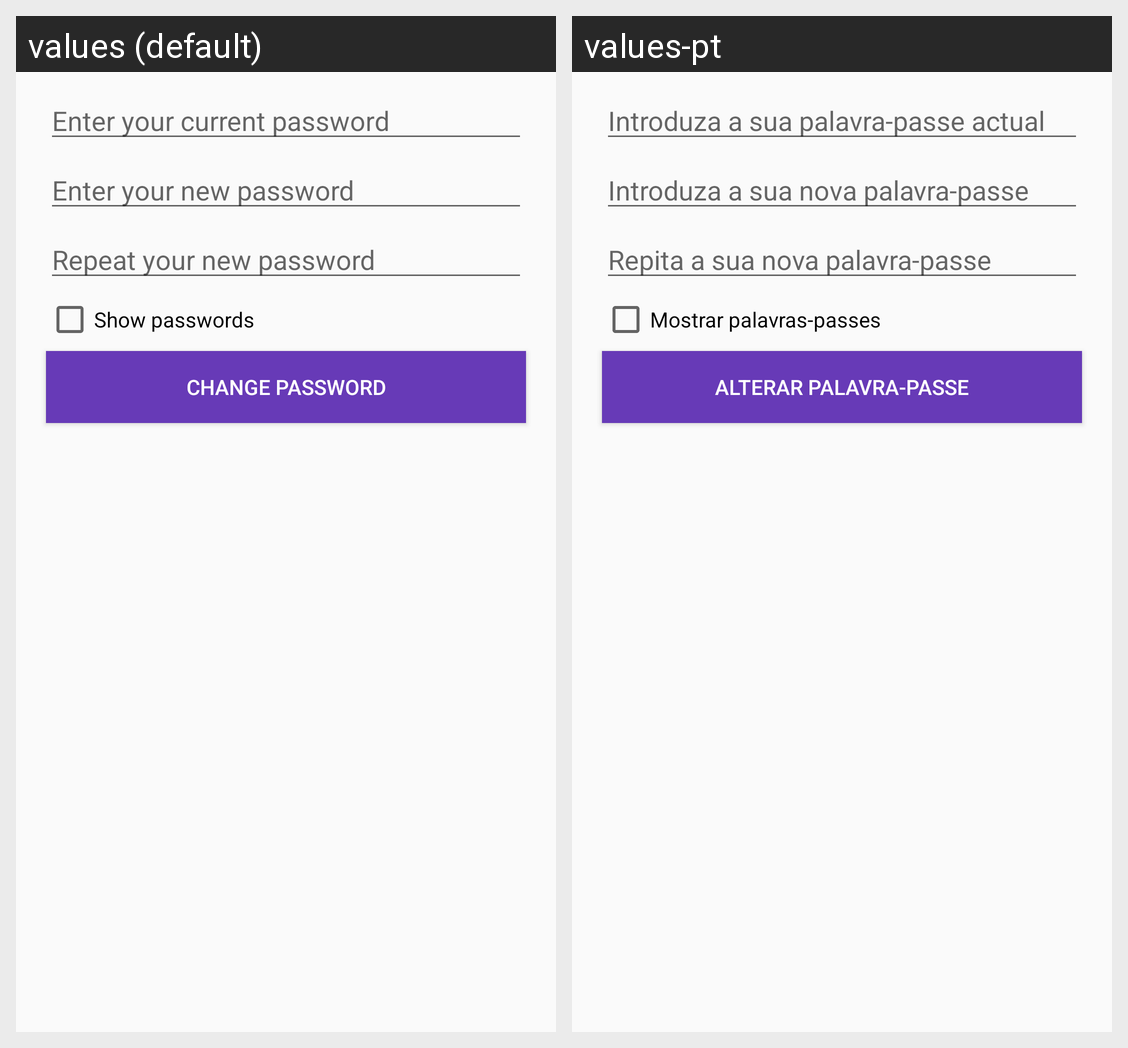

Strings drawn on this Android screen and how each of the app's shown locales translates them:
Android screen res/layout/fragment_change_password_from_profile.xml rendered under 2 locales, left to right: values (default), values-pt. Device: Nexus 5 (rendered at 1080×1920; each locale shown at half size, 540×960, under a caption strip naming it); theme AppThemeNoActionBar.
Strings drawn on this screen, with the default value and each locale's value (text and hints the layout hard-codes, and strings that could not be matched under every locale, appear in the picture but are not listed):

current_password
  values: Enter your current password
  values-pt: Introduza a sua palavra-passe actual

new_password
  values: Enter your new password
  values-pt: Introduza a sua nova palavra-passe

repeat_new_password
  values: Repeat your new password
  values-pt: Repita a sua nova palavra-passe

show_passwords
  values: Show passwords
  values-pt: Mostrar palavras-passes

change_password
  values: Change Password
  values-pt: Alterar palavra-passe
